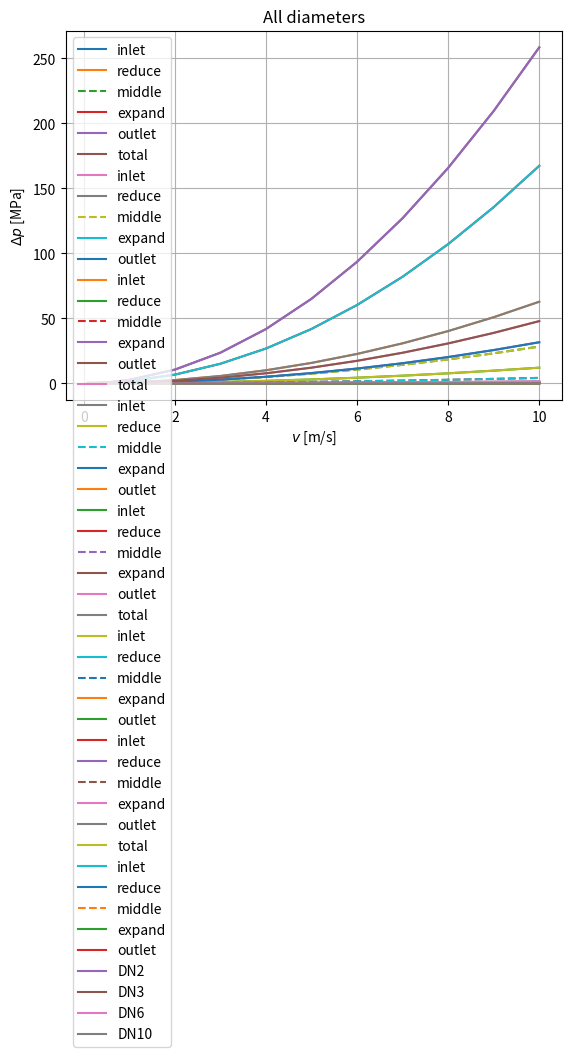

Reproduce this figure in Python.
"""
  Copyright (c) 2016- by Dietmar W Weiss

  This is free software; you can redistribute it and/or modify it
  under the terms of the GNU Lesser General Public License as
  published by the Free Software Foundation; either version 3.0 of
  the License, or (at your option) any later version.

  This software is distributed in the hope that it will be useful,
  but WITHOUT ANY WARRANTY; without even the implied warranty of
  MERCHANTABILITY or FITNESS FOR A PARTICULAR PURPOSE. See the GNU
  Lesser General Public License for more details.

  You should have received a copy of the GNU Lesser General Public
  License along with this software; if not, write to the Free
  Software Foundation, Inc., 51 Franklin St, Fifth Floor, Boston, MA
  02110-1301 USA, or see the FSF site: http://www.fsf.org.

  Version
      2018-05-15 DWW

  Reference
      Blevins: Applied fluid dynamics handbook, table 6-5, p. 57
      https://neutrium.net/fluid_flow/
              pressure-drop-from-fittings-expansion-and-reduction-in-pipe-size/
"""

from math import log10, fabs, sqrt, sin, radians
from scipy.optimize import fsolve
import numpy as np

# upper limit of laminar pipe flow range of Reynolds numbers
REYNOLDS_PIPE_LAMINAR = 2300


def pressureDrop(k, v, rho):
    """
    Pressure drop in hydraulic component from given resistance coefficient

    Args:
        k (float):
            resistance coefficient [/], (k=0: no resistance)

        v (float):
            axial component of velocity [m/s]

        rho (float):
            density of fluid [kg/m^3]

    Returns:
        (float):
            pressure drop between outlet and inlet of component [Pa]
    """
    return k * v*v * 0.5 * rho


def poiseulleColebrook(Re, D, eps_rough, biSectionalSearch=False):
    """
    Friction factor of straight pipe

    Args:
        Re (float):
            Reynolds number

        D (float):
            inner pipe diameter [m]

        eps_rough (float):
            inner pipe roughness [m]

        biSectionalSearch (bool, optional):
            if True then bisectional cut for root finding instead of
            Netwon-like method

    Returns:
        f (float):
            friction factor after Poiseulle and Colebrook [/]
    """
    if Re <= REYNOLDS_PIPE_LAMINAR:
        # Laminar: Poiseulle's law
        return 64. / Re
    else:
        # Turbulent: Colebrook approximation
        if biSectionalSearch:
            assert 0, 'not implemented'
        else:
            a = eps_rough / (3.71 * D)
            b = 2.51 / Re

            def equ(f):
                one_over_2sqrt_f = 0.5 / sqrt(f)
                return one_over_2sqrt_f + log10(a + b * one_over_2sqrt_f)

            f = fsolve(equ, 0.02)
            assert fabs(equ(f)) < 1.0e-5

        return f[0]


def resistancePipe(v, D, L=1.0, nu=1e-6, eps_rough=10e-6):
    """
    -----------------
          v
    D   --->

    -----------------
    <- - - L - - - ->

    Resistance coefficient of straight pipe

    Args:
        v (float):
            axial component of velocity at inlet [m/s]

        D (float):
            inner pipe diameter at inlet [m]

        L (float, optional):
            pipe length [m]

        nu (float, optional):
            kinematic viscosity [m^2/s]

        eps_rough (float, optional):
            inner pipe roughness [m]

    Returns:
        (float)
           resistance coefficient  [/]
    """
    return L / D * poiseulleColebrook(Re=v*D/nu, D=D, eps_rough=eps_rough)


def _resistanceModerateBend(v, D, rBend, phiBendDeg, nu, eps_rough):
    """
    Resistance coefficient of moderate pipe bend with: rBend/D >= 1.8

    Args:
        v (float):
            axial component of velocity at inlet [m/s]

        D (float):
            inner pipe diameter at inlet and outlet [m]

        rBend (float):
            bending radius [m]

        phiBendDeg (float):
            bending angle [deg]

        nu (float):
            kinematic viscosity [m^2/s]

        eps_rough (float):
            inner pipe roughness [m]

    Returns:
        (float):
            resistance coefficient  [/]
    """
    ratio = rBend / D
    assert ratio >= 1.8, 'not moderate bend'

    alpha = 1.0
    if ratio < 50.0:
        if phiBendDeg <= 45.0:
            alpha = 1.0 + 5.13 * ratio**-1.47
        elif phiBendDeg <= 90.:
            if ratio < 9.85:
                alpha = 0.95 + 4.42 * ratio**-1.96
        else:
            alpha = 1.0 + 5.06 * ratio**-4.52

    Re = v * D / nu
    if Re / ratio**2 <= 360.:
        fC = 0.336 * (Re * np.sqrt(ratio))**-0.2
        return 0.0175 * alpha * fC * phiBendDeg * ratio
    else:
        return 0.00431 * alpha * phiBendDeg * Re**-0.17 * ratio**0.84


def _resistanceSharpBend(v, D, rBend, phiBendDeg, nu, eps_rough):
    """
    Resistance coefficient of sharp pipe bend with: rBend/DPipe < 1.8

    Args:
        v (float):
            axial component of velocity at inlet [m/s]

        D (float):
            inner pipe diameter at inlet and outlet [m]

        rBend (float):
            bending radius [m]

        phiBendDeg (float):
            bending angle [deg]

        nu (float):
            kinematic viscosity [m^2/s]

        eps_rough (float):
            inner pipe roughness [m]

    Returns:
        (float):
            resistance coefficient  [/]
    """
    Re = v * D / nu
    x = rBend / D         # example: x(D=80mm, rBend=112.5mm) = 2.81

    if x >= 1.8:
        print("??? function called with x: '" + str(x) + "'")

    if phiBendDeg < 20.:
        if   x <= 0.5:  K = 0.053
        elif x <= 0.75: K = 0.038
        elif x <= 1.0:  K = 0.035
        elif x <= 1.5:  K = 0.040
        else:           K = 0.045
    elif phiBendDeg <= 30.:
        if   x <= 0.5:  K = 0.12
        elif x <= 0.75: K = 0.070
        elif x <= 1.0:  K = 0.058
        elif x <= 1.5:  K = 0.060
        else:           K = 0.065
    elif phiBendDeg <= 45.:
        if   x <= 0.5:  K = 0.27
        elif x <= 0.75: K = 0.14
        elif x <= 1.0:  K = 0.10
        elif x <= 1.5:  K = 0.090
        else:           K = 0.089
    elif phiBendDeg <= 75.:
        if   x <= 0.5:  K = 0.80
        elif x <= 0.75: K = 0.31
        elif x <= 1.0:  K = 0.20
        elif x <= 1.5:  K = 0.15
        else:           K = 0.14
    elif phiBendDeg <= 90.:
        if   x <= 0.5:  K = 1.1
        elif x <= 0.75: K = 0.40
        elif x <= 1.0:  K = 0.25
        elif x <= 1.5:  K = 0.18
        else:           K = 0.16
    else:
        assert x > 0.5, 'Invalid configuration'
        # if   x <= 0.75: K = 0.70
        # elif x <= 1.0:  K = 0.28
        # elif x <= 1.5:  K = 0.21

    if Re < 5e5:
        K *= (5e5 / Re)**0.17
    return K


def resistancePipeBend(v, D, rBend, phiBendDeg, nu=1e-6, eps_rough=10e-6):
    """
    Resistance coefficient of pipe bend

    Args:
        v (float):
            axial component of velocity at inlet [m/s]

        D (float):
            inner pipe diameter at inlet and outlet [m]

        rBend (float):
            bending radius [m]

        phiBendDeg (float):
            bending angle [degrees]

        nu (float, optional):
            kinematic viscosity [m^2/s]

        eps_rough (float, optional):
            inner pipe roughness [m]

    Returns:
        (float):
            resistance coefficient  [/]
    """
    if rBend / D >= 1.8:
        return _resistanceModerateBend(v, D, rBend, phiBendDeg, nu, eps_rough)
    else:
        return _resistanceSharpBend(v, D, rBend, phiBendDeg, nu, eps_rough)


def resistanceSquarePipeReduction(v1, D1, D2, nu=1e-6, eps_rough=10e-6):
    """
    Resistance coefficient of squared pipe reduction

    -----------------+
                     |
          v1         +----------
    D1   --->                 D2
                     +----------
                     |
    -----------------+

    Args:
        v1 (float):
            axial component of velocity at inlet [m/s]

        D1 (float):
            inner pipe diameter at inlet [m]

        D2 (float):
            inner pipe diameter of middle section [m]

        nu (float, optional):
            kinematic viscosity [m^2/s]

        eps_rough (float, optional):
            inner pipe roughness [m]

    Returns:
        (float):
            resistance coefficient  [/]

    Note
        Use v1 as velocity in pressure drop calculations
        Switching from laminar to turbulent flow is at REYNOLDS_PIPE_LAMINAR
        Transition range is neglected
    """

    # correction of possibly confused inlet and outlet values
    (d1, d2) = (D1, D2) if D1 > D2 else (D2, D1)
    Re1 = v1 * d1 / nu   # Reynolds number at inlet
    if Re1 < REYNOLDS_PIPE_LAMINAR:
        # laminar
        return (1.2 + 160 / Re1) * ((d1 / d2)**4 - 1)
    else:
        # turbulent
        f1 = poiseulleColebrook(Re=Re1, D=d1, eps_rough=eps_rough)
        x = (d1 / d2)**2
        return (0.6 + 0.48 * f1) * x * (x-1)


def resistanceTaperedPipeReduction(v1, D1, D2, nu=1e-6, eps_rough=10e-6,
                                   alphaDeg=90.):
    """
    Resistance coefficient of tapered pipe reduction

    ---------------+
                    \
         v1       /  +----------
    D1  --->    alpha         D2
                  \  +----------
                    /
    ---------------+

    Args:
        v1 (float):
            axial component of velocity at inlet [m/s]

        D1 (float):
            inner pipe diameter at inlet [m]

        D2 (float):
            inner pipe diameter of middle section [m]

        nu (float, optional):
            kinematic viscosity [m^2/s]

        eps_rough (float, optional):
            inner pipe roughness [m]

        alphaDeg (float, optional):
            opening angle (over both sides) [deg]

    Returns:
        (float):
            resistance coefficient  [/]

    Note:
        1) if alpha=90 deg, function returns 0.7071*squarePipeReduction
        2) use v1 for velocity in pressure drop calculations

    """
    x = sin(0.5*radians(alphaDeg))
    if alphaDeg < 45.:
        x *= 1.6
    else:
        x = np.sqrt(x)
    return x * resistanceSquarePipeReduction(v1, D1, D2, nu, eps_rough)


def resistanceSquarePipeExpansion(v1, D1, D2, nu=1e-6, eps_rough=10e-6):
    """
    Resistance coefficient of squared pipe expansion

    -----------------+
                     |
                     +----------
    D2             <--v1--    D1
                     +----------
                     |
    -----------------+

    Args:
        v1 (float):
            axial component of velocity at inlet [m/s]

        D1 (float):
            inner pipe diameter at inlet [m]

        D2 (float):
            inner pipe diameter of middle section [m]

        nu (float, optional):
            kinematic viscosity [m^2/s]

        eps_rough (float, optional):
            inner pipe roughness [m]

    Returns:
        (float):
            resistance coefficient [/]
    Note
        use v1 as velocity in pressure drop calculations
    """
    # correction of possibly confused inlet and outlet values
    d1, d2 = (D1, D2) if D1 < D2 else (D2, D1)
    
    Re1 = v1 * d1 / nu   # Reynolds number at inlet
    if Re1 < REYNOLDS_PIPE_LAMINAR:
        # laminar
        return 2 * (1 - (d1 / d2)**4)
    else:
        # turbulent
        f1 = poiseulleColebrook(Re=Re1, D=d1, eps_rough=eps_rough)
        return (1 + 0.8 * f1) * (1 - (d1 / d2)**2)**2


def resistanceTaperedPipeExpansion(v1, D1, D2, nu=1e-6, eps_rough=10e-6,
                                   alphaDeg=90.):
    """
    Resistance coefficient of tapered pipe expansion

    ---------------+
                    \
                  /  +----------
    D2         alpha  <-v1--  D1
                  \  +----------
                    /
    ---------------+

    Args:
        v1 (float):
            axial component of velocity at inlet [m/s]

        D1 (float):
            inner pipe diameter at inlet [m]

        D2 (float):
            inner pipe diameter of middle section [m]

        nu (float, optional):
            kinematic viscosity [m^2/s]

        eps_rough (float, optional):
            inner pipe roughness [m]

        alphaDeg  (float, optional):
            opening angle (over both sides) [deg]

    Returns:
        (float):
            resistance coefficient  [/]
    Note:
        Use v1 as velocity in pressure drop calculations
    """
    if alphaDeg < 45.:
        x = 2.6 * np.sin(0.5 * radians(alphaDeg))
    else:
        x = 1
    return x * resistanceSquarePipeExpansion(v1, D1, D2, nu, eps_rough)


def dp_in_red_mid_exp_out(v1, D1, L1, D2, L2, D3, L3, nu=1e-6, rho=1e3,
                          eps_rough=10e-6, c0=1., c1=1., c2=1., c3=1.):
    """
    Pressure drop of the combination:
        1) straight pipe ==> 1/2) square reduction ==> 2) thin straight pipe
        ==> 2/3) square expansion ==> 3) straight pipe

    Resistance series:

         k1    k12   k2    k23     k3
    ------------+           +------------
                |           |
         v1     +-----------+
    D1   --->        D2            D3
                +-----------+
                |           |
    ------------+           +------------

    Args:
        v1 (float):
            axial component of velocity at inlet [m/s]

        D1 (float):
            inner pipe diameter at inlet [m]

        L1 (float):
            length of inlet section [m]

        D2 (float):
            inner pipe diameter of middle section [m]

        L2 (float):
            length of middle section [m]

        D3 (float):
            inner pipe diameter at outlet [m]

        L3 (float):
            length of outlet section [m]

        nu (float, optional):
            kinematic viscosity [m^2/s]

        rho (float, optional):
            density [kg/m^3]

        eps_rough (float, optional):
            inner pipe roughness [m]

        c0, c1, c2, c3 (multiple float, optional):
            tuning parameters, see '# tuning' comment in source code below

    Returns:
        (6-tuple of float):
            (dp, dp1, dp12, dp2, dp23, dp3)
            total pressure drop and pressure drops over sections in figure [Pa]
    """
    if np.abs(v1) < 1e-20:
        return 0.

    pars = [v1, D1, L1, D2, L2, D3, L3, nu, rho, eps_rough]
    assert all([isinstance(x, (int, float, bool)) for x in pars])
    assert D1 > D2 and D2 < D3

    v2 = v1 * (D1 / D2)**2
    v3 = v2 * (D2 / D3)**2

    k1 = resistancePipe(v=v1, D=D1, L=L1, nu=nu, eps_rough=eps_rough)
    k12 = resistanceSquarePipeReduction(v1=v1, D1=D1, D2=D2, nu=nu,
                                        eps_rough=eps_rough)
    k2 = resistancePipe(v=v2, D=D2, L=L2, nu=nu, eps_rough=eps_rough)
    k23 = resistanceSquarePipeExpansion(v1=v2, D1=D2, D2=D3, nu=nu,
                                        eps_rough=eps_rough)
    k3 = resistancePipe(v=v3, D=D3, L=L3, nu=nu, eps_rough=eps_rough)

    dp1 = pressureDrop(k1,   v1, rho)
    dp12 = pressureDrop(k12, v1, rho) * (c0)  # tuning
    dp2 = pressureDrop(k2,   v2, rho) * (c1)  # tuning
    dp23 = pressureDrop(k23, v2, rho) * (c2)  # tuning
    dp3 = pressureDrop(k3,   v3, rho)
    dpTotal = (dp1 + dp12 + dp2 + dp23 + dp3) * (c3)  # tuning
    return dpTotal, dp1, dp12, dp2, dp23, dp3


def dp_tapered_in_red_mid_exp_out(v1, D1, L1, D2, L2, D3, L3, 
                                  alpha12=90, alpha23=90, 
                                  nu=1e-6, rho=1e3, eps_rough=10e-6):
    """
    Pressure drop of the combination:
        1) straight pipe ==> 1/2) tapered pipe reduction 
        ==> 2) thin straight pipe ==> 2/3) tapered pipe expansion 
        ==> 3) straight pipe

    Resistance series:


         k1       k12          k2         k23             k3
    -----------------+                        +-------------------
                      \                      /  
                    /  +--------------------+  \
    --v1->     alpha12           D2            alpha23    D3
    D1              \  +--------------------+  /
                      /                      \
    -----------------+                        +-------------------
    

    Args:
        v1 (float):
            axial component of velocity at inlet [m/s]

        D1 (float):
            inner pipe diameter at inlet [m]

        L1 (float):
            length of inlet section [m]

        alpha12 (float):
            opening angle (over both sides) [deg]
            
        D2 (float):
            inner pipe diameter of middle section [m]

        L2 (float):
            length of middle section [m]

        alpha23 (float):
            opening angle (over both sides) [deg]
            
        D3 (float):
            inner pipe diameter at outlet [m]

        L3 (float):
            length of outlet section [m]

        nu (float, optional):
            kinematic viscosity [m^2/s]

        rho (float, optional):
            density [kg/m^3]

        eps_rough (float, optional):
            inner pipe roughness [m]

    Returns:
        (6-tuple of float):
            (dp, dp1, dp12, dp2, dp23, dp3)
            total pressure drop and pressure drops over sections in figure [Pa]
    """
    if np.abs(v1) < 1e-20:
        return 0.
    
    pars = [v1, D1, L1, alpha12, D2, L2, alpha23, D3, L3, nu, rho, eps_rough]
    assert all([isinstance(x, (int, float, bool)) for x in pars])
    assert D1 > D2 and D2 < D3

    v2 = v1 * (D1 / D2)**2
    v3 = v2 * (D2 / D3)**2

    k1 = resistancePipe(v=v1, D=D1, L=L1, nu=nu, eps_rough=eps_rough)
    
    k12 = resistanceTaperedPipeReduction(v1=v1, D1=D1, D2=D2, nu=nu,
                                         eps_rough=eps_rough, alphaDeg=alpha12)
    k2 = resistancePipe(v=v2, D=D2, L=L2, nu=nu, eps_rough=eps_rough)
    k23 = resistanceTaperedPipeExpansion(v1=v2, D1=D2, D2=D3, nu=nu,
                                         eps_rough=eps_rough, alphaDeg=alpha23)
    k3 = resistancePipe(v=v3, D=D3, L=L3, nu=nu, eps_rough=eps_rough)

    dp1 = pressureDrop(k1,   v1, rho)
    dp12 = pressureDrop(k12, v1, rho)
    dp2 = pressureDrop(k2,   v2, rho)
    dp23 = pressureDrop(k23, v2, rho)
    dp3 = pressureDrop(k3,   v3, rho)
    dpTotal = (dp1 + dp12 + dp2 + dp23 + dp3)
    return dpTotal, dp1, dp12, dp2, dp23, dp3


# Examples ####################################################################

if __name__ == '__main__':
    ALL = 0

    import matplotlib.pyplot as plt

    fontsize = 10
    plt.rcParams.update({'font.size': fontsize})
    plt.rcParams['legend.fontsize'] = fontsize

    if 0 or ALL:
        s = 'Pressure loss in straight pipe'
        print('-' * len(s) + '\n' + s + '\n' + '-' * len(s))

        def f():
            rho = 1000
            nu = 1e-6
            D = 50e-3
            L = 1
            eps_rough = 10e-6
            v = 1
            Re = v * D / nu

            k = resistancePipe(v=v, D=D, L=L, nu=nu, eps_rough=eps_rough)
            dp = pressureDrop(k=k, v=v, rho=rho)

            maxKey = max(map(len, locals()))
            for key, val in locals().items():
                if key != 'maxKey':
                    s = '{:>' + str(maxKey + 4) + '}: {}'
                    print(s.format(key, val))
        f()

    if 0 or ALL:
        s = 'Pressure loss in straight->reduct->straight->expansion->straight'
        print('-' * len(s) + '\n' + s + '\n' + '-' * len(s))

        function = dp_in_red_mid_exp_out
        # function = dp_tapered_in_red_mid_exp_out
        
        D1, L1 = 20e-3, 20e-3
        D2, L2 = 5e-3, 200e-3
        D3, L3 = D1, L1
        eps_rough = 10e-6
        nu = 5e-5
        rho = 1000
        rho_seq = [800, 900, 1000, 1100, 1200, 1300, 1400, 1600, 1800, 2000]
        v1 = 1
        v1_seq = [0.5, 1, 2, 3, 4, 5, 6, 7, 8, 10]

        print('+++ nu:', nu)

        # dp_set is array of [dp_total, dp1, ..., dp3]
        dp_set = [function(v1=v1, D1=D1, L1=L1,
                  D2=D2, L2=L2, D3=D3, L3=L3, nu=nu, rho=rho,
                  eps_rough=eps_rough) for v1 in v1_seq]
        dp_set = 1e-6 * np.atleast_2d(dp_set)

        for withoutTotalLoss in [True, False]:
            labels = ['total', 'inlet', 'reduce', 'middle', 'expand', 'outlet']
            for i in range(int(withoutTotalLoss), len(dp_set[0])):
                if labels[i] == 'middle':
                    plt.plot(v1_seq, dp_set[:, i], label=labels[i], ls='--')
                else:
                    plt.plot(v1_seq, dp_set[:, i], label=labels[i])
            plt.xlabel('$v$ [m/s]')
            plt.ylabel(r'$\Delta p$ [MPa]')
            plt.legend(bbox_to_anchor=(0, 1), loc='upper left')
            plt.grid()
            plt.show()

    if 1 or ALL:
        s = 'Pressure loss  tapered: straight->redu->straight->expan->straight'
        print('-' * len(s) + '\n' + s + '\n' + '-' * len(s))

        function = dp_tapered_in_red_mid_exp_out
        #function = dp_in_red_mid_exp_out

        id_seq = ['2', '3', '6', '10']
        D1_seq = [17.3e-3, 17.3e-3, 17.3e-3, 17e-3]
        L1_seq = [.5e-3, .5e-3, .5e-3, 0]
        D2_seq = [2.05e-3, 3e-3, 6e-3, 10e-3]
        L2_seq = [20e-3, 20e-3, 20e-3, 46.6e-3]
        D3_seq, L3_seq = D1_seq, L1_seq
        alpha12_seq = [30, 26.8, 16, 16]
        alpha23_seq = alpha12_seq
        eps_rough = 0.1e-6
        nu = 1e-6
        rho = 1000
        rho_seq = [800, 900, 1000, 1100, 1200, 1300, 1400, 1600, 1800, 2000]
        v1_seq = [0.1, 0.2, 0.5, 1, 2, 3, 4, 5, 6, 7, 8, 9, 10]

        print('+++ nu:', nu)
        dp_total_collect = []

        for i, identifier in enumerate(id_seq):
            L1, L2, L3 = L1_seq[i], L2_seq[i], L3_seq[i]
            D1, D2, D3 = D1_seq[i], D2_seq[i], D3_seq[i]
            alpha12, alpha23 = alpha12_seq[i], alpha23_seq[i]
            
            
            # dp_set is array of [dp_total, dp1, ..., dp3]
            dp_set = [function(v1=v1, D1=D1, L1=L1, \
                D2=D2, L2=L2, D3=D3, L3=L3, 
                alpha12=alpha12, alpha23=alpha23, 
                nu=nu, rho=rho, eps_rough=eps_rough) for v1 in v1_seq]
            dp_set = 1e-6 * np.atleast_2d(dp_set)
            dp_total_collect.append(dp_set[:, 0])
    
            for withoutTotalLoss in [True, False]:
                labels = ['total', 'inlet', 'reduce', 'middle', 'expand', 
                          'outlet']
                for i in range(int(withoutTotalLoss), len(dp_set[0])):
                    if labels[i] == 'middle':
                        plt.plot(v1_seq, dp_set[:, i], label=labels[i], ls='--')
                    else:
                        plt.plot(v1_seq, dp_set[:, i], label=labels[i])
                plt.title('Id:'+identifier)
                plt.xlabel('$v$ [m/s]')
                plt.ylabel(r'$\Delta p$ [MPa]')
                plt.legend(bbox_to_anchor=(0, 1), loc='upper left')
                plt.grid()
                plt.show()

        plt.title('All diameters')
        for i, dp_total in enumerate(dp_total_collect):
            plt.plot(v1_seq, dp_total, label='DN'+id_seq[i])
        plt.xlabel('$v$ [m/s]')
        plt.ylabel(r'$\Delta p$ [MPa]')
        plt.legend(bbox_to_anchor=(0, 1), loc='upper left')
        plt.grid()
        plt.show()



    # DN80/2  -> equivalent pipe diameter: 56.57 mm
    D1, D2, v1 = 40e-3, 20e-3, 1.
    D1, D2, v1, rBend, DN = 56.57e-3, 40e-3, 8.5, 113.5e-3, 80e-3
    D1 = 80e-3
    rho = 1000.
    nu = 1e-6
    eps_rough = 10e-6
    k_functions = [resistanceSquarePipeReduction,
                   resistanceTaperedPipeReduction,
                   resistanceSquarePipeExpansion,
                   resistanceTaperedPipeExpansion]
    if 0 or ALL:
        Re_seq = np.linspace(1e0, 1e4, 10000)
        k = [poiseulleColebrook(Re, D1, eps_rough) for Re in Re_seq]
        plt.plot(Re_seq, k)
        plt.xlabel('Re')
        plt.ylabel('$k_{straight}$ [/]')
        plt.show()

    if 0 or ALL:
        # plot of k(rBend), phiBend=const
        k = resistancePipeBend

        # D1 = 40e-3 ; rBend = 112.5e-3
        x = np.linspace(0.01, 10.0, 100)
        y = [k(v=v, D=D1, rBend=rBend, phiBendDeg=75) for v in x]
        plt.xlabel('$v$')
        plt.ylabel('$k_{bend}$ [/]')
        plt.plot(x, y)
        plt.show()
        x = np.linspace(0.05, 5.0, 1000) * 112.5e-3
        y = [k(v=v1, D=D1, rBend=r, phiBendDeg=75) for r in x]
        plt.plot(x, y)
        plt.xlabel('$r_{bend}$')
        plt.show()

        x = np.linspace(0.0, 90.0, 100)
        y = [k(v=5.0, D=D1, rBend=100e-3, phiBendDeg=phi) for phi in x]
        plt.xlabel(r'$\varphi_{bend}$')
        plt.plot(x, y)
        plt.show()

    if 0 or ALL:
        # plot dp(nu)  for v-sequence
        for v in [0.05, 0.1, 0.2, 1, 10]:
            plt.xlabel(r'$\nu$ [mm$^2$/s]')
            plt.ylabel('$p$ [kPa]')
            nu_seq = np.linspace(1e-7, 1e-3, 1000)
            for k in k_functions:
                print('\n\n***', k.__name__)
                if str(k).find('Expansion') == -1:
                    v1 = v
                else:
                    v1 = v * (D1/D2)**2
                dp1 = np.array([pressureDrop(k(v1=v1, D1=D1, D2=D2, nu=nu,
                                             eps_rough=eps_rough), v1, rho)
                                for nu in nu_seq])
                s = str(k).split(sep=' ')[1][10:]
                plt.title('v_low: '+str(v)+', D1: '+str(D1)+', D2: '+str(D2) +
                          ', eps: '+str(eps_rough)+' v1_expan=v2_reduc')
                plt.plot(nu_seq*1e6, dp1*1e-3, label=s)
            plt.show()

    if 0 or ALL:
        # dp(nu)  for a v-sequence
        for k in k_functions:
            print('\n\n***', k.__name__)
            if 0:
                nu_seq = [x * 1e-7 for x in range(1, int(1e5))]
                dp1 = [pressureDrop(k(v1=v1, D1=D1, D2=D2, nu=nu,
                                      eps_rough=eps_rough), v, rho)
                       for nu in nu_seq]
                x = [x * 1e6 for x in nu_seq]
                y = [y * 1e-3 for y in dp1]
                plt.title('v: '+str(v1))
                plt.xlabel(r'$\nu$ [mm$^2$/s]')
                plt.ylabel('$p$ [kPa]')
                plt.plot(x, y)
                plt.show()

            if 1:
                plt.xlabel('$v$ [m/s]')
                plt.ylabel('$p$ [kPa]')
                v_seq = np.linspace(0.1, 10., 50)
                nu_seq = [1e-7, 1e-6, 1e-5, 1e-4, 1e-3]
                for nu in nu_seq:
                    dp2 = [pressureDrop(k(v1=v1, D1=D1, D2=D2, nu=nu,
                                          eps_rough=eps_rough), v1, rho)
                           for v1 in v_seq]
                    y = [y * 1e-3 for y in dp2]
                    plt.plot(v_seq, y,
                             label='nu:'+str(round(nu*1e6, 1))+'e-6')
                plt.legend(bbox_to_anchor=(1.05, 1), loc='upper left')
                plt.show()

            if 0:
                plt.xlabel(r'$Re \cdot 10^{-3}$ [/]')
                plt.ylabel('$p$ [kPa]')
                v1_seq = np.array([.1, .2, .4, .6, .8, 1, 2, 3, 4, 5, 6, 7, 8,
                                   9, 10])
                nu_seq = np.array([1e-7, 1e-6, 1e-5, 1e-4, 1e-3])
                for nu in nu_seq:
                    Re_seq = v1_seq * D1 / nu
                    dp_seq = [pressureDrop(k(v1=v1, D1=D1, D2=D2, nu=nu,
                              eps_rough=eps_rough), v1, rho) for v1 in v1_seq]
                    dp_kPa = 1e-3 * np.array(dp_seq)
                    plt.plot(Re_seq * 1e-3, dp_kPa,
                             label='nu:'+str(round(nu*1e6, 1))+'e-6')
                plt.legend(bbox_to_anchor=(1.05, 1), loc='upper left')
                plt.show()
